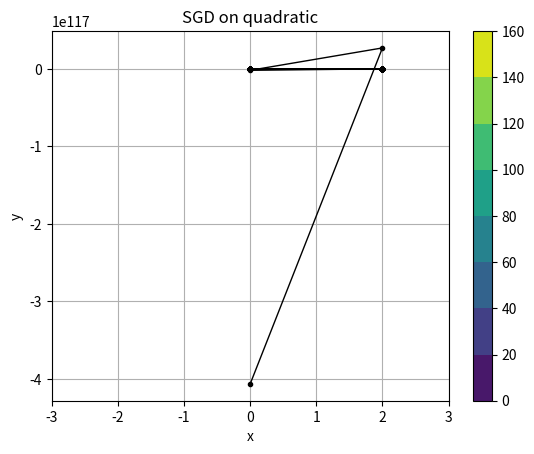

Source code (Python):
# optimization.py

import argparse
import numpy as np
import scipy.special
import matplotlib.pyplot as plt

### 
# IMPLEMENT ME! REPLACE WITH YOUR ANSWER TO PART 1B
OPTIMAL_STEP_SIZE = 0.1  # 0.125 for learning rate is the tipping point from where algoritm starts to diverge
###

def _parse_args():
    """
    Command-line arguments to the system.
    :return: the parsed args bundle
    """
    parser = argparse.ArgumentParser(description='optimization.py')
    parser.add_argument('--func', type=str, default='QUAD', help='function to optimize (QUAD or NN)')
    parser.add_argument('--lr', type=float, default=1., help='learning rate')
    parser.add_argument('--weight_decay', type=float, default=0., help='weight decay')
    parser.add_argument('--epochs', type=int, default=100, help='number of epochs')
    args = parser.parse_args()
    return args


def quadratic(x1, x2):
    """
    Quadratic function of two variables
    :param x1: first coordinate
    :param x2: second coordinate
    :return:
    """
    return (x1 - 1) ** 2 + 8 * (x2 - 1) ** 2


def quadratic_grad(x1, x2):
    """
    Should return a numpy array containing the gradient of the quadratic function defined above evaluated at the point
    :param x1: first coordinate
    :param x2: second coordinate
    :return: a two-dimensional numpy array containing the gradient
    """
    return np.array([2*(x1-1), 16*(x2-1)])


def sgd_test_quadratic(args):
    xlist = np.linspace(-3.0, 3.0, 100)
    ylist = np.linspace(-3.0, 3.0, 100)
    X, Y = np.meshgrid(xlist, ylist)
    Z = quadratic(X, Y)
    plt.figure()

    # Track the points visited here
    points_history = []
    curr_point = np.array([0, 0])
    for iter in range(0, args.epochs):
        grad = quadratic_grad(curr_point[0], curr_point[1])
        if len(grad) != 2:
            raise Exception("Gradient must be a two-dimensional array (vector containing [df/dx1, df/dx2])")
        next_point = curr_point - args.lr * grad
        points_history.append(curr_point)
        print("Point after epoch %i: %s" % (iter, repr(next_point)))
        curr_point = next_point
    points_history.append(curr_point)
    cp = plt.contourf(X, Y, Z)
    plt.colorbar(cp)
    plt.plot([p[0] for p in points_history], [p[1] for p in points_history], color='k', linestyle='-', linewidth=1, marker=".")
    plt.title('SGD on quadratic')
    plt.xlabel('x')
    plt.ylabel('y')
    plt.grid()
    plt.show()
    exit()


if __name__ == '__main__':
    args = _parse_args()
    sgd_test_quadratic(args)
